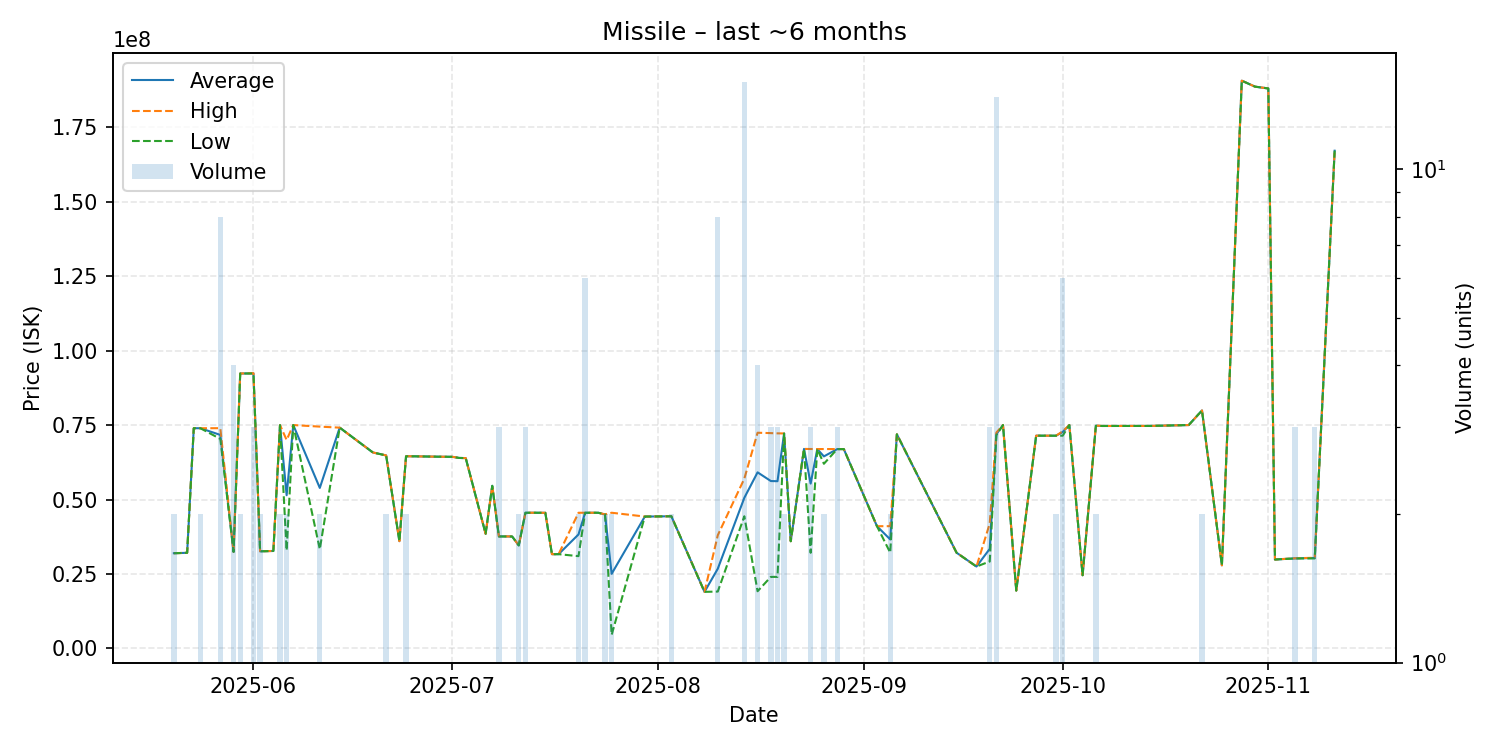

The table this chart was drawn from, first rows:
date, average, highest, lowest, order_count, volume
2025-05-20, 31970000, 31970000, 31970000, 2, 2
2025-05-22, 32110000, 32110000, 32110000, 1, 1
2025-05-23, 73940000, 73940000, 73940000, 1, 1
2025-05-24, 73930000, 73930000, 73930000, 1, 2
2025-05-27, 71687500, 73950000, 70340000, 6, 8
2025-05-29, 32435000, 32440000, 32420000, 2, 4
2025-05-30, 92305000, 92310000, 92300000, 2, 2
2025-06-01, 92340000, 92400000, 92310000, 2, 3
2025-06-02, 32610000, 32620000, 32600000, 2, 2
2025-06-04, 32730000, 32730000, 32730000, 1, 1
2025-06-05, 74975000, 74980000, 74970000, 2, 2
2025-06-06, 51440000, 69990000, 32890000, 2, 2
2025-06-07, 75000000, 75000000, 75000000, 1, 1
2025-06-11, 53890000, 74470000, 33310000, 2, 2
2025-06-14, 74130000, 74130000, 74130000, 1, 1
2025-06-19, 65800000, 65800000, 65800000, 1, 1
2025-06-21, 64800000, 64800000, 64800000, 1, 2
2025-06-23, 36020000, 36020000, 36020000, 1, 1
2025-06-24, 64515000, 64520000, 64510000, 2, 2
2025-06-25, 64510000, 64510000, 64510000, 1, 1
2025-06-29, 64370000, 64370000, 64370000, 1, 1
2025-07-01, 64330000, 64330000, 64330000, 1, 1
2025-07-02, 63960000, 63960000, 63960000, 1, 1
2025-07-03, 63900000, 63900000, 63900000, 1, 1
2025-07-06, 38500000, 38500000, 38500000, 1, 1
2025-07-07, 54600000, 54600000, 54600000, 1, 1
2025-07-08, 37633333, 37655000, 37590000, 3, 3
2025-07-10, 37590000, 37590000, 37590000, 1, 1
2025-07-11, 34590000, 34590000, 34590000, 2, 2
2025-07-12, 45550000, 45550000, 45550000, 2, 3
2025-07-13, 45560000, 45560000, 45560000, 1, 1
2025-07-15, 45540000, 45540000, 45540000, 1, 1
2025-07-16, 31650000, 31650000, 31650000, 1, 1
2025-07-17, 31650000, 31650000, 31650000, 1, 1
2025-07-20, 38270000, 45550000, 30990000, 2, 2
2025-07-21, 45558333, 45560000, 45550000, 2, 6
2025-07-23, 45550000, 45550000, 45550000, 1, 1
2025-07-24, 45000000, 45000000, 45000000, 2, 2
2025-07-25, 25059500, 45560000, 4559000, 2, 2
2025-07-30, 44280000, 44280000, 44280000, 1, 1
2025-07-31, 44300000, 44300000, 44300000, 1, 1
2025-08-03, 44380000, 44380000, 44380000, 2, 2
2025-08-08, 19000000, 19000000, 19000000, 1, 1
2025-08-10, 26762375, 38000000, 19100000, 4, 8
2025-08-14, 50569333, 57000000, 44380000, 10, 15
2025-08-16, 59125000, 72420000, 19210000, 3, 4
2025-08-18, 56203333, 72290000, 24030000, 3, 3
2025-08-19, 56150000, 72215000, 24020000, 3, 3
2025-08-20, 72160000, 72180000, 72140000, 2, 2
2025-08-21, 36000000, 36000000, 36000000, 1, 1
2025-08-23, 66990000, 66990000, 66990000, 1, 1
2025-08-24, 55346667, 66960000, 32120000, 3, 3
2025-08-25, 66930000, 66930000, 66930000, 1, 1
2025-08-26, 64475000, 66950000, 62000000, 2, 2
2025-08-28, 66923333, 66930000, 66920000, 3, 3
2025-08-29, 66930000, 66930000, 66930000, 1, 1
2025-09-03, 41040000, 41040000, 41040000, 1, 1
2025-09-05, 36595000, 41050000, 32140000, 2, 2
2025-09-06, 71890000, 71890000, 71890000, 1, 1
2025-09-15, 32140000, 32140000, 32140000, 1, 1
... 23 more rows
